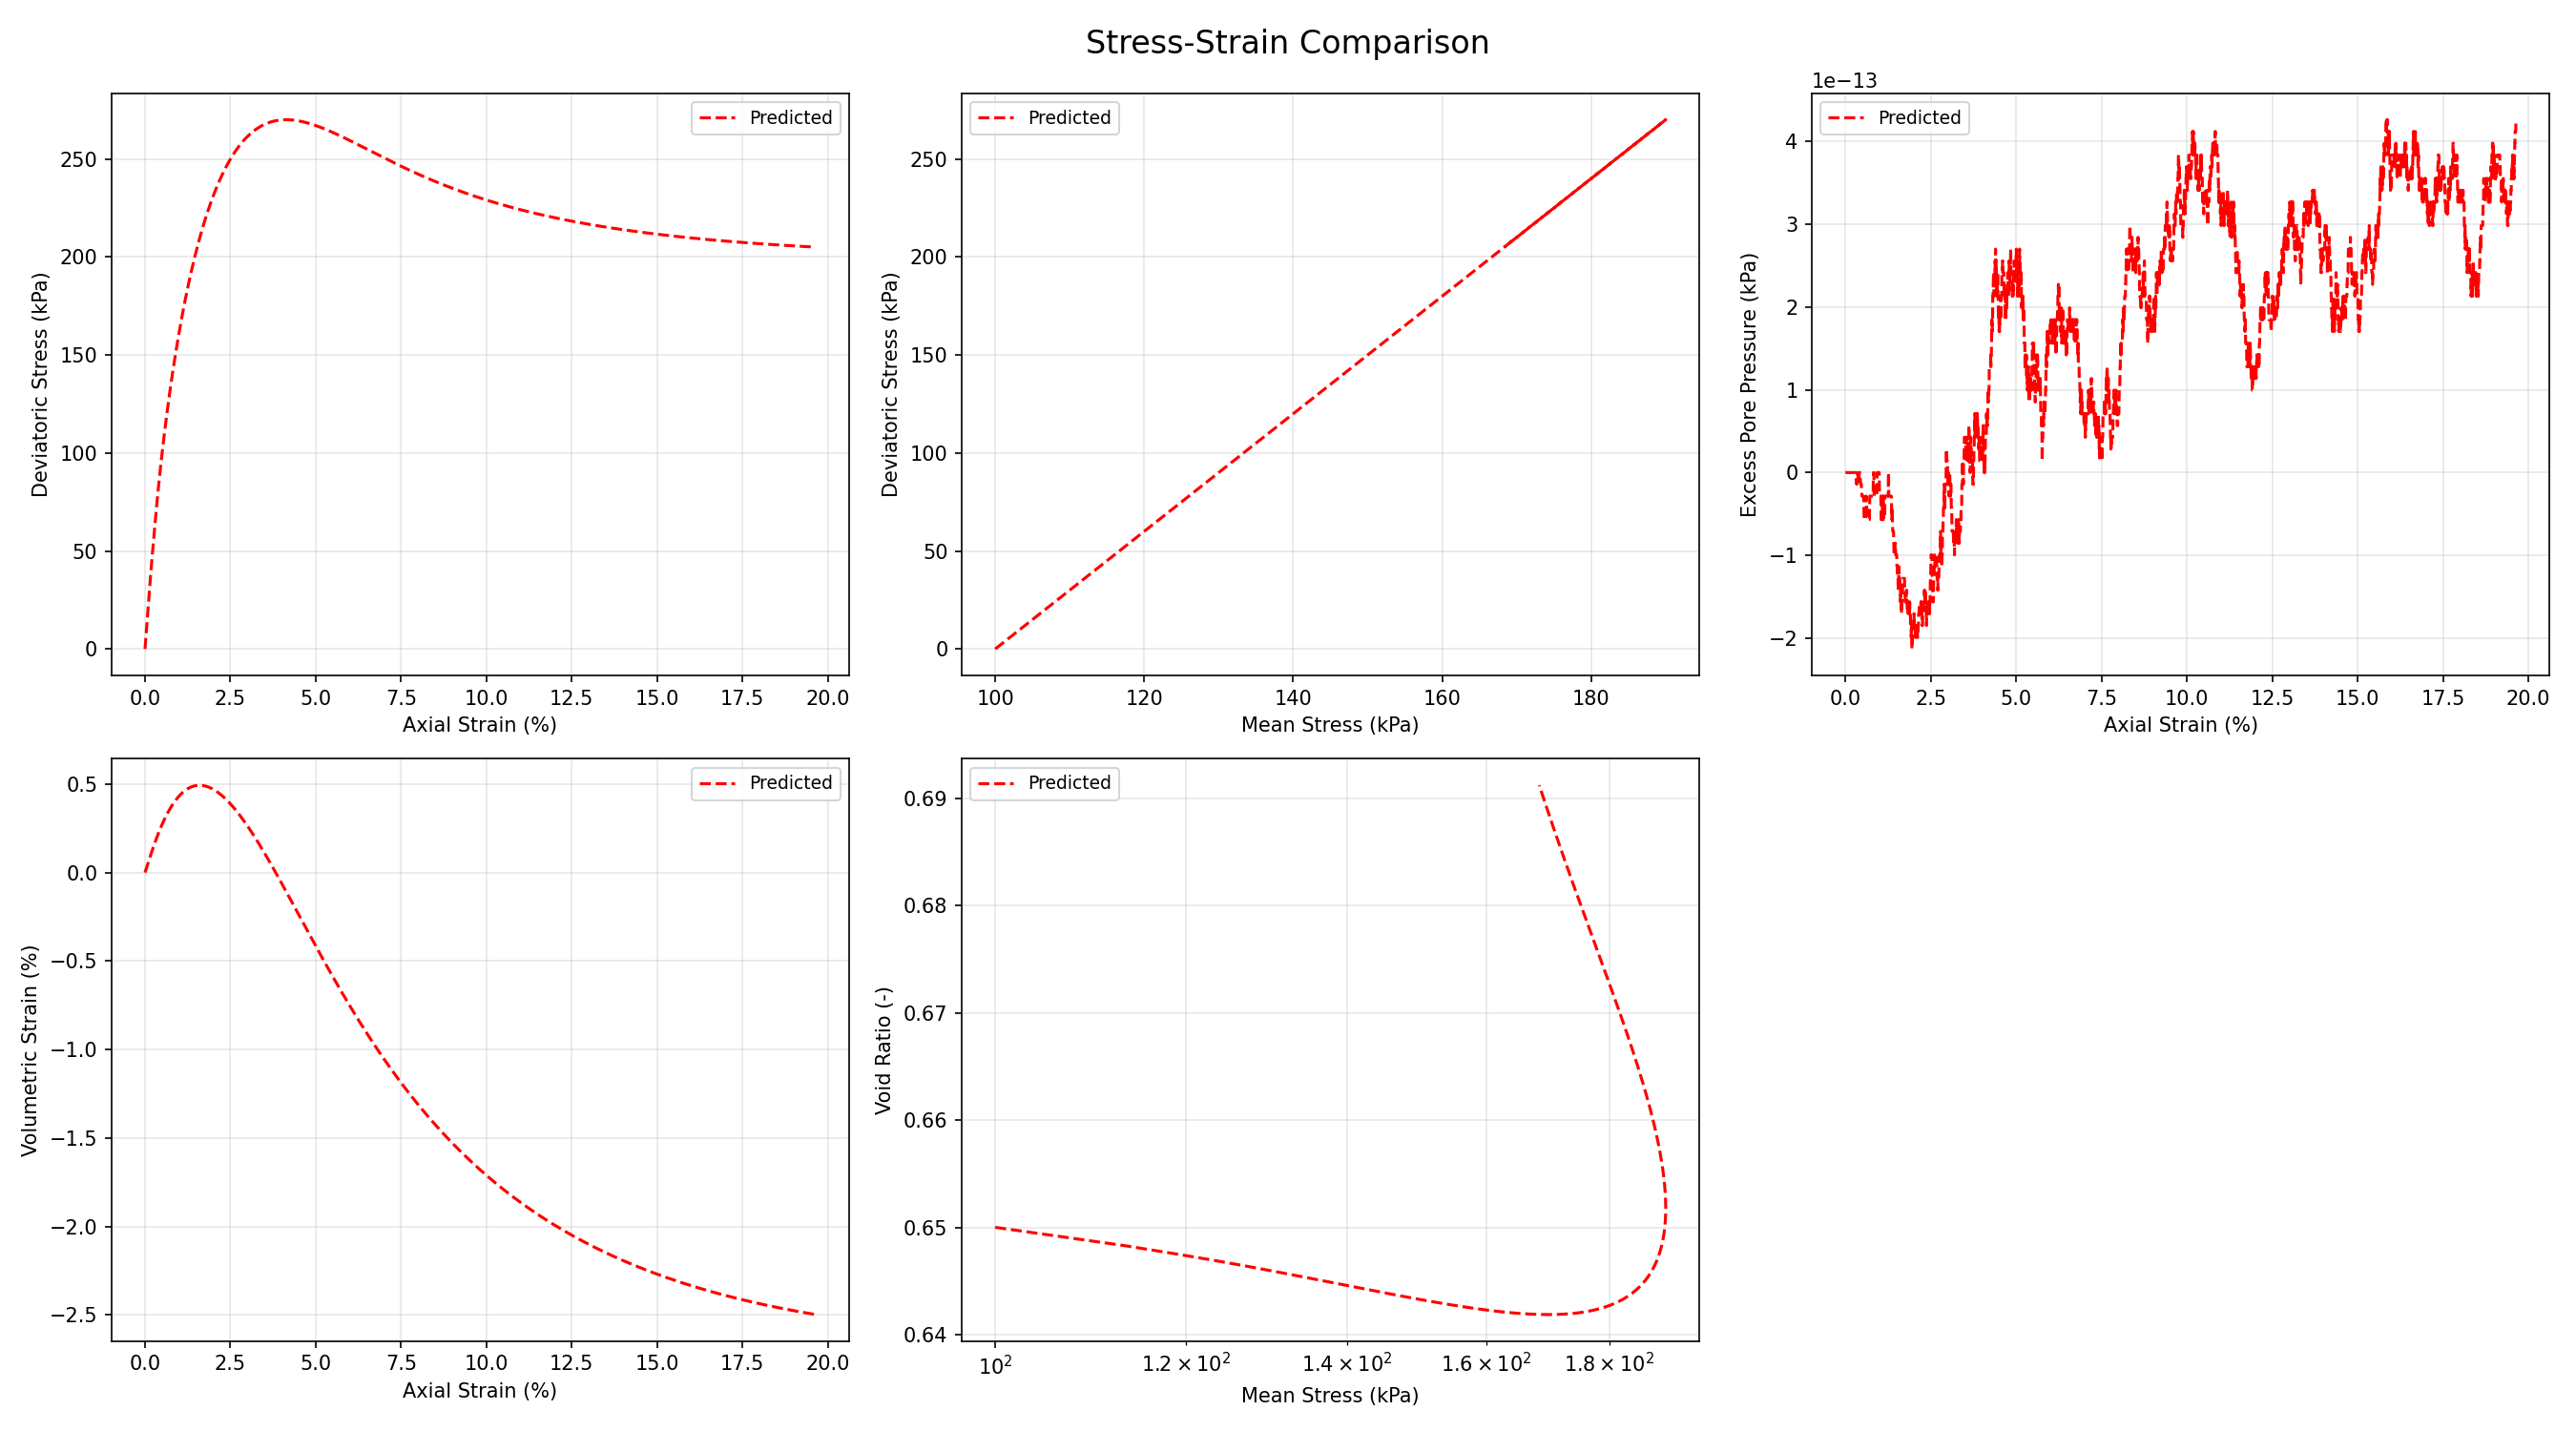

Values plotted in this chart, from the file beside it:
eps1	epsV	p	q	e	pimg_over_p	pmax_over_p	psi	D	eta	ue
0.0	0.0	100.0	0.0	0.65	0.3679	6.48	-0.06974	0.7689	0.0	0.0
0.1739	0.1044	113.3	39.94	0.6483	0.5818	13.42	-0.06974	0.7689	0.3525	0.0
0.2206	0.1308	116.5	49.57	0.6478	0.6546	8.868	-0.06522	0.3859	0.4254	0.0
0.2603	0.1526	119.2	57.53	0.6475	0.6987	6.953	-0.06425	0.3271	0.4827	0.0
0.2965	0.1722	121.6	64.66	0.6472	0.7258	5.48	-0.06349	0.3002	0.5319	0.0
0.329	0.1895	123.6	70.93	0.6469	0.745	4.605	-0.06282	0.2811	0.5737	-1.4210854715202004e-14
0.3576	0.2043	125.4	76.26	0.6466	0.7611	4.101	-0.06226	0.2627	0.608	0.0
0.3827	0.217	126.9	80.77	0.6464	0.7757	3.79	-0.06179	0.245	0.6364	-1.4210854715202004e-14
0.4054	0.2282	128.2	84.7	0.6462	0.7894	3.577	-0.0614	0.2288	0.6605	0.0
0.4264	0.2383	129.4	88.22	0.6461	0.8021	3.417	-0.06107	0.2141	0.6817	0.0
0.4461	0.2475	130.5	91.45	0.6459	0.8141	3.29	-0.06078	0.2007	0.7009	-1.4210854715202004e-14
0.4649	0.2561	131.5	94.46	0.6458	0.8253	3.184	-0.06052	0.1883	0.7184	-1.4210854715202004e-14
0.4828	0.2642	132.4	97.28	0.6456	0.8358	3.093	-0.06028	0.1767	0.7346	-2.842170943040401e-14
0.5002	0.2719	133.3	99.95	0.6455	0.8458	3.014	-0.06006	0.1659	0.7497	-2.842170943040401e-14
0.5169	0.2791	134.2	102.5	0.6454	0.8553	2.944	-0.05985	0.1557	0.7639	-2.842170943040401e-14
0.5332	0.286	135	104.9	0.6453	0.8644	2.882	-0.05965	0.146	0.7773	-2.842170943040401e-14
0.549	0.2926	135.7	107.2	0.6452	0.873	2.825	-0.05947	0.1368	0.79	-5.684341886080802e-14
0.5644	0.2989	136.5	109.5	0.6451	0.8813	2.774	-0.05929	0.128	0.802	-5.684341886080802e-14
0.5794	0.305	137.2	111.6	0.645	0.8892	2.728	-0.05912	0.1196	0.8135	-5.684341886080802e-14
0.5941	0.3108	137.9	113.7	0.6449	0.8969	2.685	-0.05896	0.1116	0.8244	-5.684341886080802e-14
0.6085	0.3164	138.6	115.7	0.6448	0.9042	2.645	-0.0588	0.1039	0.8349	-2.842170943040401e-14
0.6226	0.3218	139.2	117.6	0.6447	0.9113	2.609	-0.05866	0.09654	0.8449	-4.263256414560601e-14
0.6365	0.327	139.8	119.5	0.6446	0.9181	2.574	-0.05851	0.08943	0.8545	-5.684341886080802e-14
0.6501	0.332	140.4	121.3	0.6445	0.9247	2.542	-0.05837	0.08257	0.8638	-5.684341886080802e-14
0.6634	0.3369	141	123.1	0.6444	0.9311	2.512	-0.05824	0.07596	0.8727	-5.684341886080802e-14
0.6766	0.3416	141.6	124.8	0.6444	0.9374	2.484	-0.05811	0.06956	0.8813	-5.684341886080802e-14
0.6895	0.3461	142.2	126.5	0.6443	0.9434	2.458	-0.05799	0.06338	0.8896	-5.684341886080802e-14
0.7023	0.3505	142.7	128.1	0.6442	0.9492	2.432	-0.05787	0.05739	0.8976	-5.684341886080802e-14
0.7149	0.3548	143.2	129.7	0.6441	0.9549	2.409	-0.05775	0.05159	0.9054	-2.842170943040401e-14
0.7273	0.3589	143.7	131.2	0.6441	0.9604	2.386	-0.05763	0.04596	0.9129	-2.842170943040401e-14
0.7395	0.3629	144.2	132.7	0.644	0.9658	2.365	-0.05752	0.04049	0.9203	-2.842170943040401e-14
0.7516	0.3668	144.7	134.2	0.6439	0.971	2.344	-0.05741	0.03518	0.9273	-2.842170943040401e-14
0.7636	0.3706	145.2	135.7	0.6439	0.9761	2.325	-0.0573	0.03001	0.9342	-2.842170943040401e-14
0.7754	0.3743	145.7	137.1	0.6438	0.9811	2.306	-0.0572	0.02499	0.9409	-2.842170943040401e-14
0.7871	0.3778	146.2	138.5	0.6438	0.986	2.288	-0.0571	0.02009	0.9474	-2.842170943040401e-14
0.7986	0.3813	146.6	139.8	0.6437	0.9907	2.271	-0.057	0.01533	0.9538	-2.842170943040401e-14
0.81	0.3847	147.1	141.2	0.6437	0.9953	2.255	-0.0569	0.01068	0.9599	-2.842170943040401e-14
0.8213	0.388	147.5	142.5	0.6436	0.9999	2.239	-0.05681	0.006143	0.966	0.0
0.8325	0.3912	147.9	143.8	0.6435	1.004	2.224	-0.05671	0.001718	0.9718	0.0
0.8436	0.3943	148.3	145	0.6435	1.009	2.209	-0.05662	-0.002603	0.9776	-2.842170943040401e-14
0.8546	0.3973	148.7	146.2	0.6434	1.013	2.195	-0.05653	-0.006823	0.9832	-2.842170943040401e-14
0.8655	0.4003	149.2	147.5	0.6434	1.017	2.182	-0.05644	-0.01095	0.9886	-2.842170943040401e-14
0.8763	0.4032	149.5	148.6	0.6433	1.021	2.169	-0.05636	-0.01498	0.994	-2.842170943040401e-14
0.887	0.406	149.9	149.8	0.6433	1.025	2.156	-0.05627	-0.01893	0.9992	-2.842170943040401e-14
0.8976	0.4087	150.3	151	0.6433	1.029	2.144	-0.05619	-0.02279	1.004	-2.842170943040401e-14
0.9081	0.4113	150.7	152.1	0.6432	1.033	2.132	-0.0561	-0.02656	1.009	-2.842170943040401e-14
0.9185	0.4139	151.1	153.2	0.6432	1.037	2.121	-0.05602	-0.03026	1.014	-2.842170943040401e-14
0.9289	0.4165	151.4	154.3	0.6431	1.04	2.11	-0.05594	-0.03389	1.019	0.0
0.9391	0.4189	151.8	155.4	0.6431	1.044	2.099	-0.05586	-0.03744	1.024	0.0
0.9493	0.4213	152.1	156.4	0.643	1.047	2.088	-0.05579	-0.04092	1.028	0.0
0.9594	0.4237	152.5	157.5	0.643	1.051	2.078	-0.05571	-0.04434	1.033	0.0
0.9695	0.4259	152.8	158.5	0.643	1.054	2.068	-0.05563	-0.04768	1.037	0.0
0.9794	0.4282	153.2	159.5	0.6429	1.058	2.059	-0.05556	-0.05097	1.041	0.0
0.9894	0.4303	153.5	160.5	0.6429	1.061	2.05	-0.05548	-0.05419	1.046	0.0
0.9992	0.4324	153.8	161.5	0.6429	1.064	2.04	-0.05541	-0.05736	1.05	-2.842170943040401e-14
1.009	0.4345	154.2	162.5	0.6428	1.067	2.032	-0.05534	-0.06046	1.054	-2.842170943040401e-14
1.019	0.4365	154.5	163.4	0.6428	1.071	2.023	-0.05527	-0.06352	1.058	-2.842170943040401e-14
1.028	0.4385	154.8	164.4	0.6428	1.074	2.015	-0.0552	-0.06651	1.062	-2.842170943040401e-14
1.038	0.4404	155.1	165.3	0.6427	1.077	2.006	-0.05513	-0.06946	1.066	-2.842170943040401e-14
1.047	0.4422	155.4	166.2	0.6427	1.08	1.998	-0.05506	-0.07235	1.07	-5.684341886080802e-14
... 3,640 more rows
